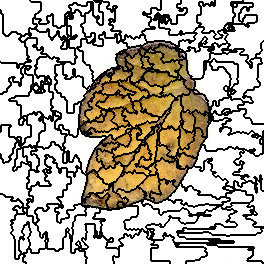

Data behind this chart, as committed beside it:
0, 0, 0, 0, 0, 0, 0, 0, 0, 0, 0, 0, 0, 0, 0, 0, 0, 0, 0, 0, 0, 0, 0, 0
0, 0, 0, 0, 0, 0, 0, 0, 0, 0, 0, 0, 0, 0, 0, 0, 0, 0, 0, 0, 0, 0, 0, 0
0, 0, 0, 0, 0, 0, 0, 0, 0, 0, 0, 0, 0, 0, 0, 0, 0, 0, 0, 0, 0, 0, 0, 0
0, 0, 0, 0, 0, 0, 0, 0, 0, 0, 0, 0, 0, 0, 0, 0, 0, 0, 0, 0, 0, 0, 0, 0
0, 0, 0, 0, 0, 0, 0, 0, 0, 0, 0, 0, 0, 0, 0, 0, 0, 0, 0, 0, 0, 0, 0, 0
0, 0, 0, 0, 0, 0, 0, 0, 0, 0, 0, 0, 0, 0, 0, 0, 0, 0, 0, 0, 0, 0, 0, 0
0, 0, 0, 0, 0, 0, 0, 0, 0, 0, 0, 0, 0, 0, 0, 0, 0, 0, 0, 0, 0, 0, 0, 0
0, 0, 0, 0, 0, 0, 0, 0, 0, 0, 0, 0, 0, 0, 0, 0, 0, 0, 0, 0, 0, 0, 0, 0
0, 0, 0, 0, 0, 0, 0, 0, 0, 0, 0, 0, 0, 0, 0, 0, 0, 0, 0, 0, 0, 0, 0, 0
0, 0, 0, 0, 0, 0, 0, 0, 0, 0, 0, 0, 0, 0, 0, 0, 0, 0, 0, 0, 0, 0, 0, 0
8, 0, 0, 0, 0, 0, 0, 0, 0, 0, 0, 0, 0, 0, 0, 0, 0, 0, 0, 0, 0, 0, 0, 0
8, 0, 0, 0, 0, 0, 0, 0, 0, 0, 0, 0, 0, 0, 0, 0, 0, 0, 0, 0, 0, 0, 0, 0
8, 0, 0, 0, 0, 0, 0, 0, 0, 0, 0, 0, 0, 0, 0, 0, 0, 0, 0, 0, 0, 0, 0, 0
8, 0, 0, 0, 0, 0, 0, 0, 0, 0, 0, 0, 0, 0, 0, 0, 0, 0, 0, 0, 0, 0, 0, 0
8, 8, 8, 0, 0, 0, 0, 0, 0, 0, 0, 0, 0, 0, 0, 0, 0, 0, 0, 0, 0, 0, 0, 0
8, 8, 8, 0, 0, 0, 0, 0, 0, 0, 0, 0, 0, 0, 0, 0, 0, 0, 0, 0, 0, 0, 0, 0
8, 8, 8, 0, 0, 0, 0, 0, 0, 0, 0, 0, 0, 0, 0, 0, 0, 0, 0, 0, 0, 0, 0, 0
8, 8, 8, 0, 0, 0, 0, 0, 0, 0, 0, 0, 0, 0, 0, 0, 0, 0, 0, 0, 0, 0, 0, 0
8, 8, 8, 0, 0, 0, 0, 0, 0, 0, 0, 0, 0, 0, 0, 0, 0, 0, 0, 0, 0, 0, 0, 0
8, 8, 8, 0, 0, 0, 0, 0, 0, 0, 0, 0, 0, 0, 0, 0, 0, 0, 0, 0, 0, 0, 0, 0
8, 8, 8, 0, 0, 0, 0, 0, 0, 0, 0, 0, 0, 0, 0, 0, 0, 0, 0, 0, 0, 0, 0, 0
8, 8, 8, 0, 0, 0, 0, 0, 0, 0, 0, 0, 0, 0, 0, 0, 0, 0, 0, 0, 0, 0, 0, 0
8, 8, 8, 0, 0, 0, 0, 0, 0, 0, 0, 0, 0, 0, 0, 0, 0, 0, 0, 0, 0, 0, 0, 0
8, 8, 8, 0, 0, 0, 0, 0, 0, 0, 0, 0, 0, 0, 0, 0, 0, 0, 0, 0, 0, 0, 0, 0
8, 8, 8, 0, 0, 0, 0, 0, 0, 0, 0, 0, 0, 0, 0, 0, 0, 0, 0, 0, 0, 0, 0, 0
8, 8, 8, 0, 0, 0, 0, 0, 0, 0, 0, 0, 0, 0, 0, 0, 0, 0, 0, 0, 0, 0, 0, 0
8, 8, 8, 0, 0, 0, 0, 0, 0, 0, 0, 0, 0, 0, 0, 0, 0, 0, 0, 0, 0, 0, 0, 0
8, 8, 8, 0, 0, 0, 0, 0, 0, 0, 0, 0, 0, 0, 0, 0, 0, 0, 0, 0, 0, 0, 0, 0
8, 8, 8, 0, 0, 0, 0, 0, 0, 0, 0, 0, 0, 0, 0, 0, 0, 0, 0, 0, 0, 0, 0, 0
8, 8, 8, 0, 0, 0, 0, 0, 0, 0, 0, 0, 0, 0, 0, 0, 0, 0, 0, 0, 0, 0, 0, 0
8, 8, 8, 0, 0, 0, 0, 0, 0, 0, 0, 0, 0, 0, 0, 0, 0, 0, 0, 0, 0, 0, 0, 0
8, 8, 8, 0, 0, 0, 0, 0, 0, 0, 0, 0, 0, 0, 0, 0, 0, 0, 0, 0, 0, 0, 0, 0
8, 8, 8, 0, 0, 0, 0, 0, 0, 0, 0, 8, 8, 8, 8, 8, 8, 0, 0, 0, 0, 0, 0, 0
8, 8, 8, 0, 0, 0, 0, 0, 0, 0, 0, 8, 8, 8, 8, 8, 8, 0, 0, 0, 0, 0, 0, 0
8, 8, 8, 8, 8, 0, 0, 0, 0, 8, 8, 8, 8, 8, 8, 8, 8, 8, 8, 8, 8, 0, 0, 0
8, 8, 8, 8, 8, 0, 0, 0, 0, 8, 8, 8, 8, 8, 8, 8, 8, 8, 8, 8, 8, 0, 0, 0
8, 8, 8, 8, 8, 8, 8, 8, 8, 8, 8, 8, 8, 8, 8, 8, 8, 8, 8, 8, 8, 11, 11, 11
8, 8, 8, 8, 8, 8, 8, 8, 8, 8, 8, 8, 8, 8, 8, 8, 8, 8, 8, 8, 8, 11, 11, 11
8, 8, 8, 8, 8, 8, 8, 8, 8, 8, 8, 8, 8, 8, 8, 8, 8, 8, 8, 11, 11, 11, 11, 11
8, 8, 8, 8, 8, 8, 8, 8, 8, 8, 8, 8, 8, 8, 8, 8, 8, 8, 8, 11, 11, 11, 11, 11
8, 8, 8, 8, 8, 8, 8, 8, 8, 8, 8, 8, 8, 8, 8, 8, 8, 8, 8, 8, 8, 11, 11, 11
8, 8, 8, 8, 8, 8, 8, 8, 8, 8, 8, 8, 8, 8, 8, 8, 8, 8, 8, 8, 8, 11, 11, 11
8, 8, 8, 8, 8, 8, 8, 8, 8, 8, 8, 8, 8, 8, 8, 8, 8, 8, 8, 8, 8, 8, 8, 8
8, 8, 8, 8, 8, 8, 8, 8, 8, 8, 8, 8, 8, 8, 8, 8, 8, 8, 8, 8, 8, 8, 8, 8
8, 8, 8, 8, 8, 8, 8, 8, 8, 8, 8, 8, 8, 8, 8, 8, 8, 8, 8, 8, 8, 8, 8, 8
8, 8, 8, 8, 8, 8, 8, 8, 8, 8, 8, 8, 8, 8, 8, 8, 8, 8, 8, 8, 8, 8, 8, 8
8, 8, 8, 8, 8, 8, 8, 8, 8, 8, 8, 8, 8, 8, 8, 8, 8, 8, 8, 8, 8, 8, 8, 8
8, 8, 8, 8, 8, 8, 8, 8, 8, 8, 8, 8, 8, 8, 8, 8, 8, 8, 8, 8, 8, 8, 8, 8
8, 8, 8, 8, 8, 8, 8, 8, 8, 8, 8, 8, 8, 8, 8, 8, 8, 8, 8, 8, 8, 8, 8, 8
8, 8, 8, 8, 8, 8, 8, 8, 8, 8, 8, 8, 8, 8, 8, 8, 8, 8, 8, 8, 8, 8, 8, 8
8, 8, 8, 8, 8, 8, 8, 8, 8, 8, 8, 8, 8, 8, 8, 8, 8, 8, 8, 8, 8, 8, 8, 8
8, 8, 8, 8, 8, 8, 8, 8, 8, 8, 8, 8, 8, 8, 8, 8, 8, 8, 8, 8, 8, 8, 8, 8
8, 8, 8, 8, 8, 8, 8, 8, 8, 8, 8, 8, 8, 8, 8, 8, 8, 8, 8, 8, 8, 8, 8, 8
8, 8, 8, 8, 8, 8, 8, 8, 8, 8, 8, 8, 8, 8, 8, 8, 8, 8, 8, 8, 8, 8, 8, 8
8, 8, 8, 8, 8, 8, 8, 8, 8, 8, 8, 8, 8, 8, 8, 8, 8, 8, 8, 8, 8, 8, 8, 8
8, 8, 8, 8, 8, 8, 8, 8, 8, 8, 8, 8, 8, 8, 8, 8, 8, 8, 8, 8, 8, 8, 8, 8
8, 8, 8, 8, 8, 8, 8, 8, 8, 8, 8, 8, 8, 8, 8, 8, 8, 8, 8, 8, 8, 8, 8, 8
8, 8, 8, 8, 8, 8, 8, 8, 8, 8, 8, 8, 8, 8, 8, 8, 8, 8, 8, 8, 8, 8, 8, 8
8, 8, 8, 8, 8, 8, 8, 8, 8, 8, 8, 8, 8, 8, 8, 8, 8, 8, 8, 8, 8, 8, 8, 8
8, 8, 8, 8, 8, 8, 8, 8, 8, 8, 8, 8, 8, 8, 8, 8, 8, 8, 8, 8, 8, 8, 8, 8
8, 8, 8, 8, 8, 8, 8, 8, 8, 8, 8, 8, 8, 8, 8, 8, 8, 8, 8, 8, 8, 8, 8, 8
... 203 more rows
